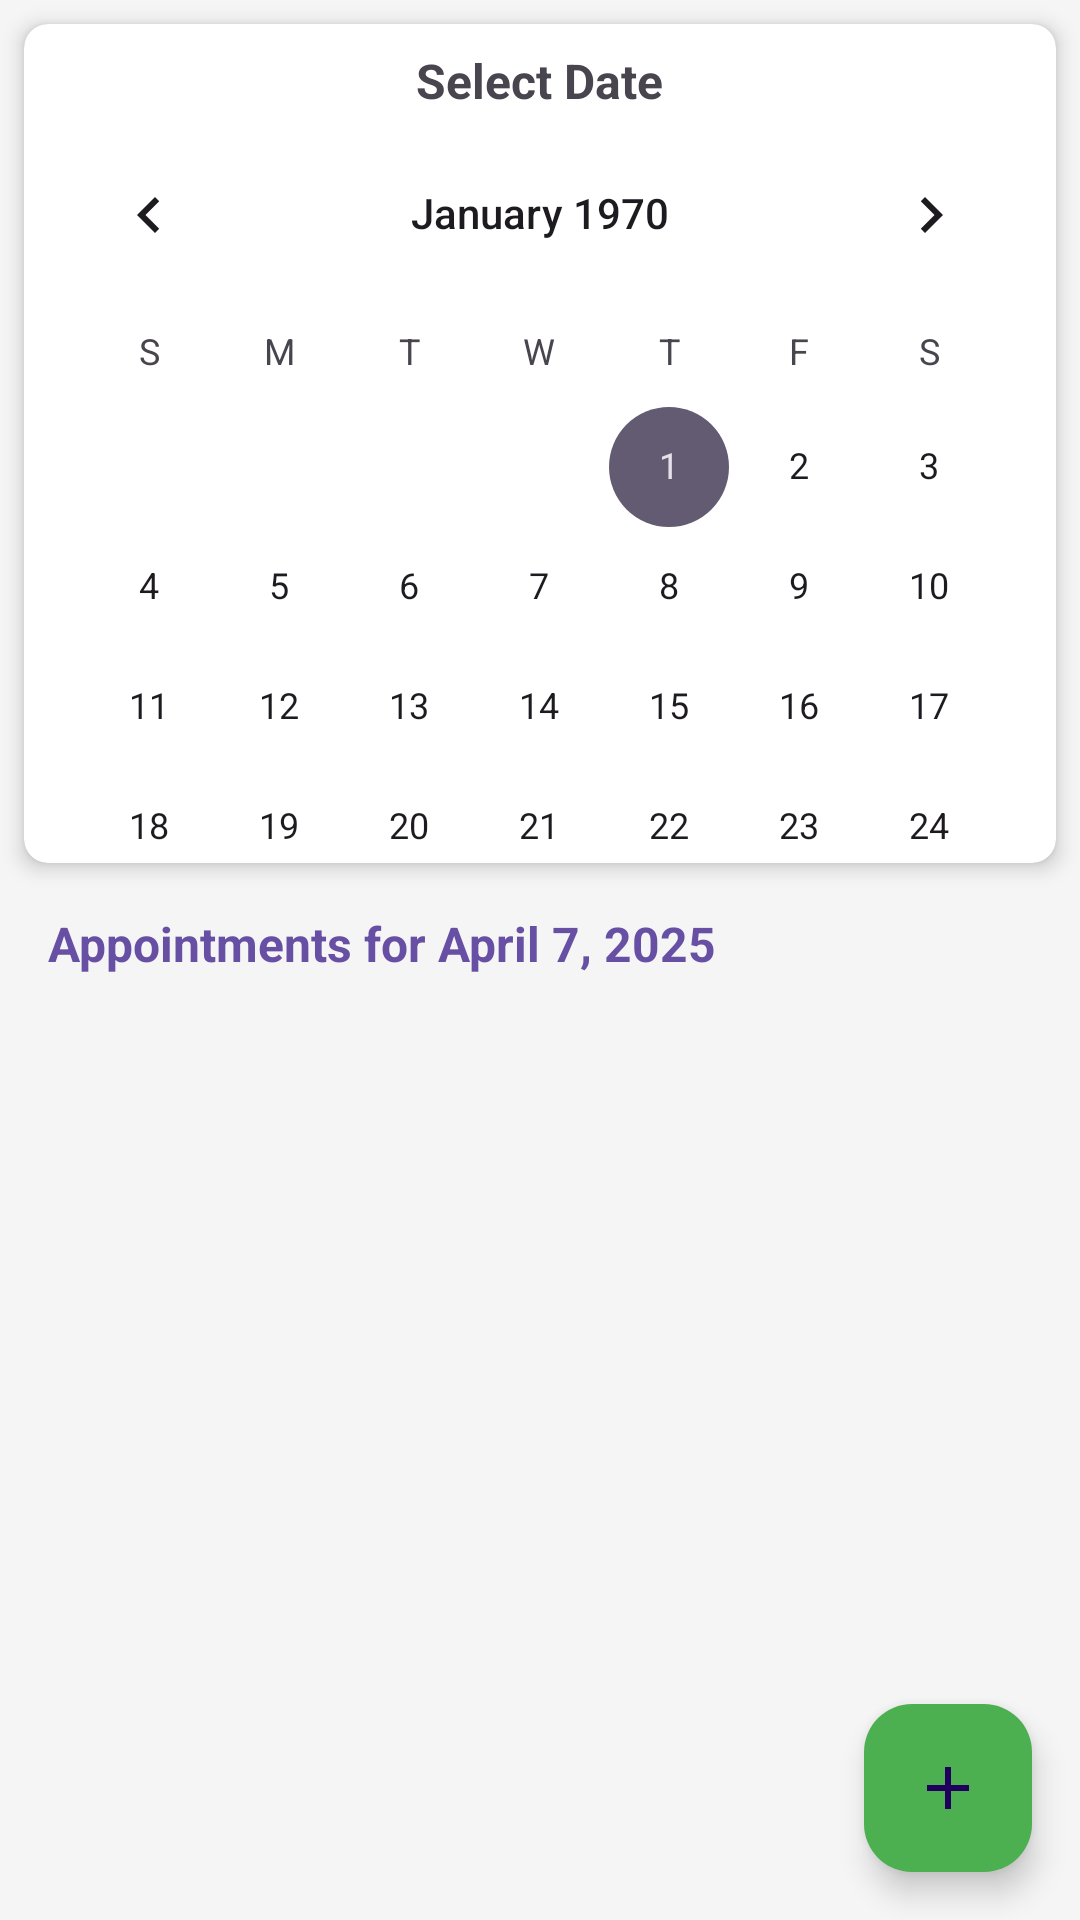

Android layout source for this screen:
<!-- AndroidManifest.xml: application theme Theme.AndroidApppart22 -->
<!-- res/layout/fragment_schedule.xml -->
<?xml version="1.0" encoding="utf-8"?>
<RelativeLayout xmlns:android="http://schemas.android.com/apk/res/android"
    xmlns:app="http://schemas.android.com/apk/res-auto"
    android:layout_width="match_parent"
    android:layout_height="match_parent"
    android:background="#F5F5F5">

    
    <androidx.cardview.widget.CardView
        android:id="@+id/calendarCard"
        android:layout_width="match_parent"
        android:layout_height="wrap_content"
        android:layout_margin="8dp"
        app:cardCornerRadius="8dp"
        app:cardElevation="4dp">

        <LinearLayout
            android:layout_width="match_parent"
            android:layout_height="wrap_content"
            android:orientation="vertical">

            <TextView
                android:layout_width="wrap_content"
                android:layout_height="wrap_content"
                android:layout_gravity="center_horizontal"
                android:layout_marginTop="8dp"
                android:text="Select Date"
                android:textSize="16sp"
                android:textStyle="bold" />

            <CalendarView
                android:id="@+id/calendarView"
                android:layout_width="match_parent"
                android:layout_height="250dp" />
        </LinearLayout>
    </androidx.cardview.widget.CardView>

    
    <TextView
        android:id="@+id/selectedDateLabel"
        android:layout_width="wrap_content"
        android:layout_height="wrap_content"
        android:layout_below="@id/calendarCard"
        android:layout_marginStart="16dp"
        android:layout_marginTop="8dp"
        android:text="Appointments for April 7, 2025"
        android:textColor="@color/colorPrimary"
        android:textSize="16sp"
        android:textStyle="bold" />

    <TextView
        android:id="@+id/emptyAppointmentsText"
        android:layout_width="match_parent"
        android:layout_height="wrap_content"
        android:layout_below="@id/selectedDateLabel"
        android:layout_centerHorizontal="true"
        android:layout_marginTop="16dp"
        android:gravity="center"
        android:text="No appointments scheduled for this date"
        android:textSize="14sp"
        android:visibility="gone" />

    <androidx.recyclerview.widget.RecyclerView
        android:id="@+id/appointmentsRecyclerView"
        android:layout_width="match_parent"
        android:layout_height="match_parent"
        android:layout_below="@id/selectedDateLabel"
        android:layout_marginTop="8dp"
        android:clipToPadding="false"
        android:padding="8dp" />

    <com.google.android.material.floatingactionbutton.FloatingActionButton
        android:id="@+id/addAppointmentFab"
        android:layout_width="wrap_content"
        android:layout_height="wrap_content"
        android:layout_alignParentEnd="true"
        android:layout_alignParentBottom="true"
        android:layout_margin="16dp"
        android:backgroundTint="@color/brand_green"
        android:contentDescription="Schedule new appointment"
        android:src="@drawable/ic_add" />

</RelativeLayout>
<!-- resources referenced by this layout -->
<resources>
  <color name="brand_green">#4CAF50</color>
  <color name="colorPrimary">#6750A4</color>
  <!-- drawable ic_add (drawable) -->
  <vector xmlns:android="http://schemas.android.com/apk/res/android"
      android:width="24dp"
      android:height="24dp"
      android:viewportWidth="24.0"
      android:viewportHeight="24.0">
  
      <path
          android:fillColor="#FFFFFFFF"
      android:strokeColor="#00000000"
      android:strokeWidth="1"
      android:pathData="M19,13h-6v6h-2v-6H5v-2h6V5h2v6h6v2z"/>
  
  </vector>
  <style name="Theme.AndroidApppart22" parent="Theme.Material3.DayNight.NoActionBar">
          
          <item name="colorPrimary">@color/md_theme_light_primary</item>
          <item name="colorOnPrimary">@color/md_theme_light_onPrimary</item>
          <item name="colorPrimaryContainer">@color/md_theme_light_primaryContainer</item>
          <item name="colorOnPrimaryContainer">@color/md_theme_light_onPrimaryContainer</item>
  
          
          <item name="colorSurface">@color/md_theme_light_surface</item>
          <item name="colorOnSurface">@color/md_theme_light_onSurface</item>
          <item name="colorSurfaceVariant">@color/md_theme_light_surfaceVariant</item>
          <item name="colorOnSurfaceVariant">@color/md_theme_light_onSurfaceVariant</item>
  
          
          <item name="android:statusBarColor">?attr/colorPrimaryContainer</item>
          <item name="android:windowLightStatusBar">@bool/isLightTheme</item>
      </style>
  <color name="md_theme_light_primary">#6750A4</color>
  <color name="md_theme_light_onPrimary">#FFFFFF</color>
  <color name="md_theme_light_primaryContainer">#EADDFF</color>
  <color name="md_theme_light_onPrimaryContainer">#21005D</color>
  <color name="md_theme_light_surface">#FFFBFE</color>
  <color name="md_theme_light_onSurface">#1C1B1F</color>
  <color name="md_theme_light_surfaceVariant">#E7E0EC</color>
  <color name="md_theme_light_onSurfaceVariant">#49454F</color>
</resources>
